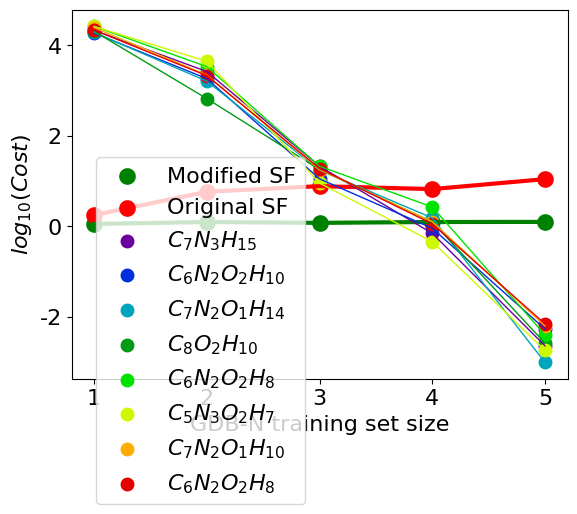

This chart was generated by the following Python code:
import numpy as np
import matplotlib.pyplot as plt
import matplotlib as mpl

font = {'family' : 'normal',
        'weight' : 'normal',
        'size'   : 16}

plt.rc('font', **font)

# Color map
cmap = mpl.cm.nipy_spectral

data1 = np.array([[1,2,3,4,5],[0.05288,0.09641,0.07789,0.09724,0.09904]],dtype=float)
data2 = np.array([[1,2,3,4,5],[0.24938,0.76550,0.88874,0.82410,1.04419]],dtype=float)

plt.plot(data1[0,:], data1[1,:], color='green',linewidth=3)
plt.scatter(data1[0,:], data1[1,:], color='green', label='Modified SF',linewidth=6)

plt.plot(data2[0,:], data2[1,:], color='red',linewidth=3)
plt.scatter(data2[0,:], data2[1,:], color='red', label='Original SF',linewidth=6)

#plt.title(r'$log_{10}(Cost)$ with increaing GDB set size')
plt.xlabel('GDB-N training set size')
plt.ylabel('RMSE (eV)')
plt.legend(bbox_to_anchor=(0.05, 0.95), loc=2, borderaxespad=0.)

# -----
# PLOT
# -----
plt.show()

# ------------
# AM1 vs Act
# ------------


data1 = np.array([[5,4,3,2,1],[0.0022979,0.70203,21.298,2641.23,21575.49]],dtype=float)
data2 = np.array([[5,4,3,2,1],[0.0053911,0.90914,11.237,1840.69,18718.00]],dtype=float)
data3 = np.array([[5,4,3,2,1],[0.0009889,1.53928,17.519,1618.07,19275.83]],dtype=float)
data4 = np.array([[5,4,3,2,1],[0.0026380,1.25865,18.024,666.94,20479.38]],dtype=float)
data5 = np.array([[5,4,3,2,1],[0.0040166,2.68068,21.360,3392.95,26263.40]],dtype=float)
data6 = np.array([[5,4,3,2,1],[0.0018244,0.46006,9.0621,4448.22,26127.42]],dtype=float)
data7 = np.array([[5,4,3,2,1],[0.0063093,1.27487,18.018,2208.78,24690.80]],dtype=float)
data8 = np.array([[5,4,3,2,1],[0.0070196,1.13667,19.006,2142.00,21745.52]],dtype=float)

data1[1,:] = np.log10(data1[1,:])
data2[1,:] = np.log10(data2[1,:])
data3[1,:] = np.log10(data3[1,:])
data4[1,:] = np.log10(data4[1,:])
data5[1,:] = np.log10(data5[1,:])
data6[1,:] = np.log10(data6[1,:])
data7[1,:] = np.log10(data7[1,:])
data8[1,:] = np.log10(data8[1,:])

# --------------
# Setup 2D Plot
# --------------

plt.plot(data1[0,:], data1[1,:], color=cmap(1/9.0),linewidth=1)
plt.scatter(data1[0,:], data1[1,:], color=cmap(1/9.0), label='$C_7 N_3 H_{15}$',linewidth=4)

plt.plot(data2[0,:], data2[1,:], color=cmap(2/9.0),linewidth=1)
plt.scatter(data2[0,:], data2[1,:], color=cmap(2/9.0), label='$C_6 N_2 O_{2} H_{10}$',linewidth=4)

plt.plot(data3[0,:], data3[1,:], color=cmap(3/9.0),linewidth=1)
plt.scatter(data3[0,:], data3[1,:], color=cmap(3/9.0), label='$C_7 N_2 O_{1} H_{14}$',linewidth=4)

plt.plot(data4[0,:], data4[1,:], color=cmap(4/9.0),linewidth=1)
plt.scatter(data4[0,:], data4[1,:], color=cmap(4/9.0), label='$C_8 O_{2} H_{10}$',linewidth=4)

plt.plot(data5[0,:], data5[1,:], color=cmap(5/9.0),linewidth=1)
plt.scatter(data5[0,:], data5[1,:], color=cmap(5/9.0), label='$C_6 N_2 O_{2} H_{8}$',linewidth=4)

plt.plot(data6[0,:], data6[1,:], color=cmap(6/9.0),linewidth=1)
plt.scatter(data6[0,:], data6[1,:], color=cmap(6/9.0), label='$C_5 N_3 O_{2} H_{7}$',linewidth=4)

plt.plot(data7[0,:], data7[1,:], color=cmap(7/9.0),linewidth=1)
plt.scatter(data7[0,:], data7[1,:], color=cmap(7/9.0), label='$C_7 N_2 O_{1} H_{10}$',linewidth=4)

plt.plot(data8[0,:], data8[1,:], color=cmap(8/9.0),linewidth=1)
plt.scatter(data8[0,:], data8[1,:], color=cmap(8/9.0), label='$C_6 N_2 O_{2} H_{8}$',linewidth=4)

#plt.title(r'$log_{10}(Cost)$ with increaing GDB set size')
plt.xlabel('GDB-N training set size')
plt.ylabel('$log_{10}(Cost)$')
plt.legend(bbox_to_anchor=(0.05, 0.6), loc=2, borderaxespad=0.)

# -----
# PLOT
# -----
plt.show()
